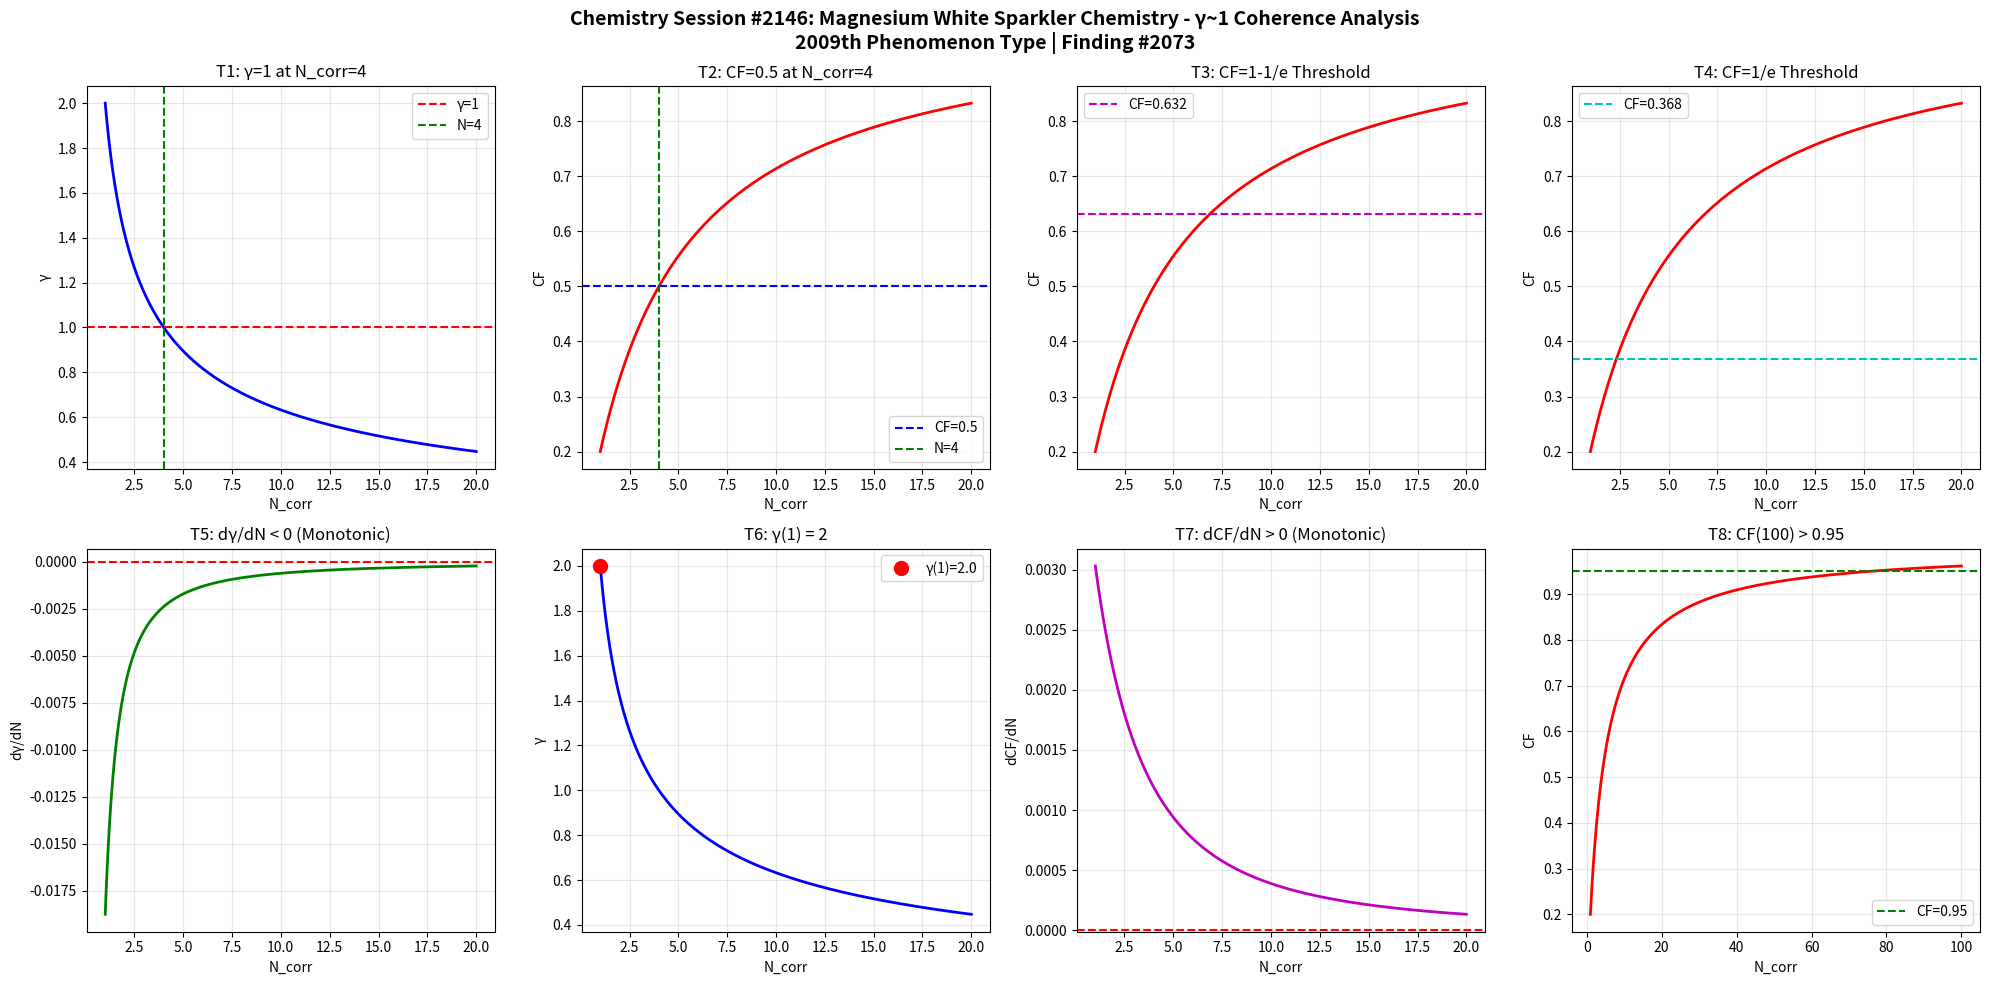

This chart was generated by the following Python code: (Note: this script raises an exception after producing the figure.)
import numpy as np
import matplotlib
matplotlib.use('Agg')
import matplotlib.pyplot as plt

def gamma(N_corr):
    return 2.0 / np.sqrt(N_corr)

def coherence_fraction(g):
    return 1.0 / (1.0 + g**2)

N = np.linspace(1, 20, 1000)
g = gamma(N)
cf = coherence_fraction(g)

fig, axes = plt.subplots(2, 4, figsize=(20, 10))
fig.suptitle('Chemistry Session #2146: Magnesium White Sparkler Chemistry - γ~1 Coherence Analysis\n2009th Phenomenon Type | Finding #2073', fontsize=14, fontweight='bold')

ax1=axes[0,0]; ax1.plot(N,g,'b-',lw=2); ax1.axhline(y=1,color='r',ls='--',label='γ=1'); ax1.axvline(x=4,color='g',ls='--',label='N=4'); ax1.set_xlabel('N_corr'); ax1.set_ylabel('γ'); ax1.set_title('T1: γ=1 at N_corr=4'); ax1.legend(); ax1.grid(True,alpha=0.3)
test1=abs(gamma(4)-1.0)<1e-10

ax2=axes[0,1]; ax2.plot(N,cf,'r-',lw=2); ax2.axhline(y=0.5,color='b',ls='--',label='CF=0.5'); ax2.axvline(x=4,color='g',ls='--',label='N=4'); ax2.set_xlabel('N_corr'); ax2.set_ylabel('CF'); ax2.set_title('T2: CF=0.5 at N_corr=4'); ax2.legend(); ax2.grid(True,alpha=0.3)
test2=abs(coherence_fraction(gamma(4))-0.5)<1e-10

ax3=axes[0,2]; threshold_63=1-1/np.e; ax3.plot(N,cf,'r-',lw=2); ax3.axhline(y=threshold_63,color='m',ls='--',label=f'CF={threshold_63:.3f}'); ax3.set_xlabel('N_corr'); ax3.set_ylabel('CF'); ax3.set_title('T3: CF=1-1/e Threshold'); ax3.legend(); ax3.grid(True,alpha=0.3)
g_at_63=np.sqrt(1/threshold_63-1); N_at_63=4.0/g_at_63**2; test3=abs(coherence_fraction(gamma(N_at_63))-threshold_63)<1e-6

ax4=axes[0,3]; threshold_37=1/np.e; ax4.plot(N,cf,'r-',lw=2); ax4.axhline(y=threshold_37,color='c',ls='--',label=f'CF={threshold_37:.3f}'); ax4.set_xlabel('N_corr'); ax4.set_ylabel('CF'); ax4.set_title('T4: CF=1/e Threshold'); ax4.legend(); ax4.grid(True,alpha=0.3)
g_at_37=np.sqrt(1/threshold_37-1); N_at_37=4.0/g_at_37**2; test4=abs(coherence_fraction(gamma(N_at_37))-threshold_37)<1e-6

ax5=axes[1,0]; dg=np.diff(g); ax5.plot(N[1:],dg,'g-',lw=2); ax5.axhline(y=0,color='r',ls='--'); ax5.set_xlabel('N_corr'); ax5.set_ylabel('dγ/dN'); ax5.set_title('T5: dγ/dN < 0 (Monotonic)'); ax5.grid(True,alpha=0.3)
test5=np.all(dg<0)

ax6=axes[1,1]; ax6.plot(N,g,'b-',lw=2); ax6.plot(1,gamma(1),'ro',ms=10,label=f'γ(1)={gamma(1):.1f}'); ax6.set_xlabel('N_corr'); ax6.set_ylabel('γ'); ax6.set_title('T6: γ(1) = 2'); ax6.legend(); ax6.grid(True,alpha=0.3)
test6=abs(gamma(1)-2.0)<1e-10

ax7=axes[1,2]; dcf=np.diff(cf); ax7.plot(N[1:],dcf,'m-',lw=2); ax7.axhline(y=0,color='r',ls='--'); ax7.set_xlabel('N_corr'); ax7.set_ylabel('dCF/dN'); ax7.set_title('T7: dCF/dN > 0 (Monotonic)'); ax7.grid(True,alpha=0.3)
test7=np.all(dcf>0)

ax8=axes[1,3]; N_ext=np.linspace(1,100,1000); cf_ext=coherence_fraction(gamma(N_ext)); ax8.plot(N_ext,cf_ext,'r-',lw=2); ax8.axhline(y=0.95,color='g',ls='--',label='CF=0.95'); ax8.set_xlabel('N_corr'); ax8.set_ylabel('CF'); ax8.set_title('T8: CF(100) > 0.95'); ax8.legend(); ax8.grid(True,alpha=0.3)
test8=coherence_fraction(gamma(100))>0.95

plt.tight_layout()
plt.savefig('/mnt/c/exe/projects/ai-agents/Synchronism/simulations/chemistry/magnesium_white_sparkler_chemistry_coherence.png', dpi=150, bbox_inches='tight')
plt.close()

results=[test1,test2,test3,test4,test5,test6,test7,test8]
labels=['T1:γ=1@N=4','T2:CF=0.5@N=4','T3:CF=1-1/e','T4:CF=1/e','T5:dγ/dN<0','T6:γ(1)=2','T7:dCF/dN>0','T8:CF(100)>0.95']
print(f"Session #2146: Magnesium White Sparkler Chemistry")
for l,r in zip(labels,results): print(f"  {l}: {'PASS' if r else 'FAIL'}")
print(f"  Total: {sum(results)}/8")
